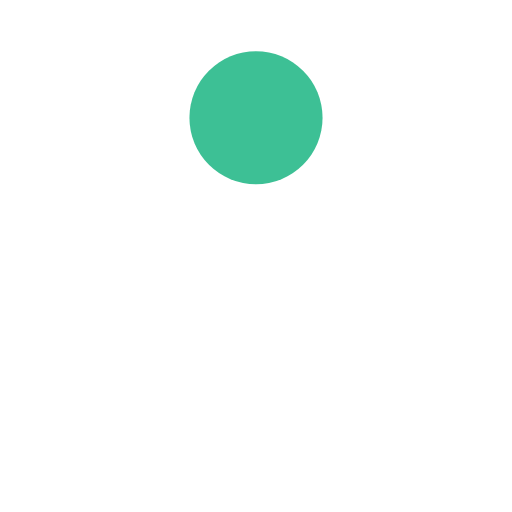
t = 0.00 s
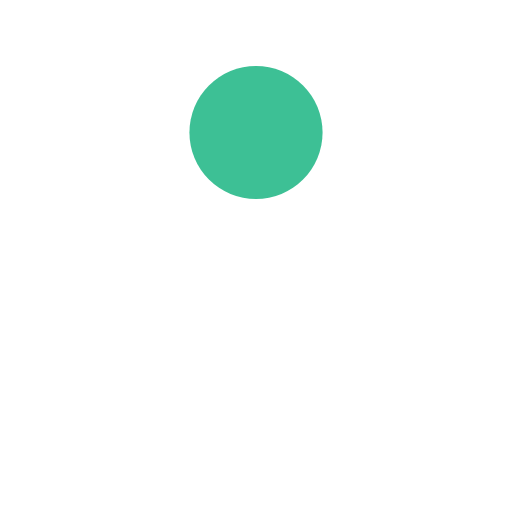
t = 0.13 s
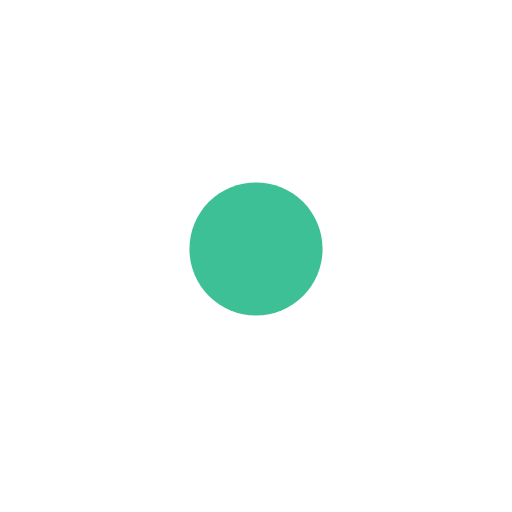
t = 0.38 s
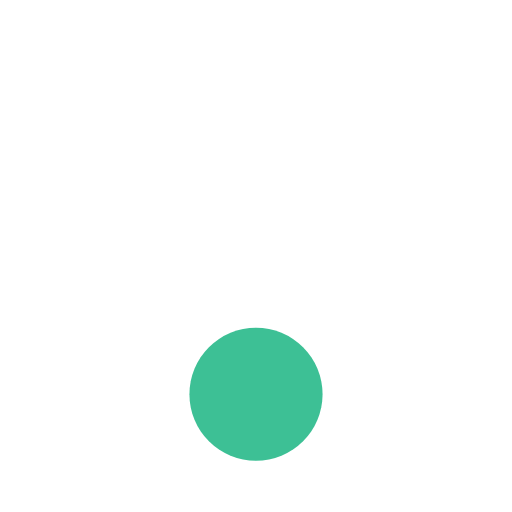
t = 0.50 s
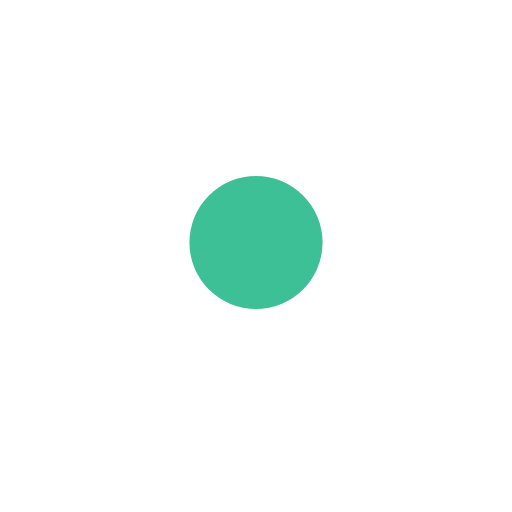
t = 0.63 s
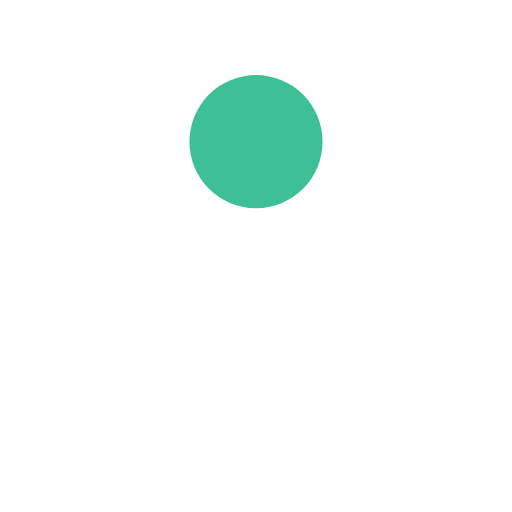
t = 0.88 s

The animated SVG that drew these frames (rendered in a browser with its animation timeline set to each time). Animation: 1 SMIL element (animate=1); one cycle of 1.00 s, repeats indefinitely.

<svg xmlns="http://www.w3.org/2000/svg" xmlns:xlink="http://www.w3.org/1999/xlink" style="margin:auto;background:0 0;display:block;shape-rendering:auto" width="200" height="200" preserveAspectRatio="xMidYMid" viewBox="0 0 100 100"><circle cx="50" cy="23" r="13" fill="#3dc095"><animate attributeName="cy" calcMode="spline" dur="1s" keySplines="0.45 0 0.9 0.55;0 0.45 0.55 0.9" keyTimes="0;0.5;1" repeatCount="indefinite" values="23;77;23"/></circle></svg>
